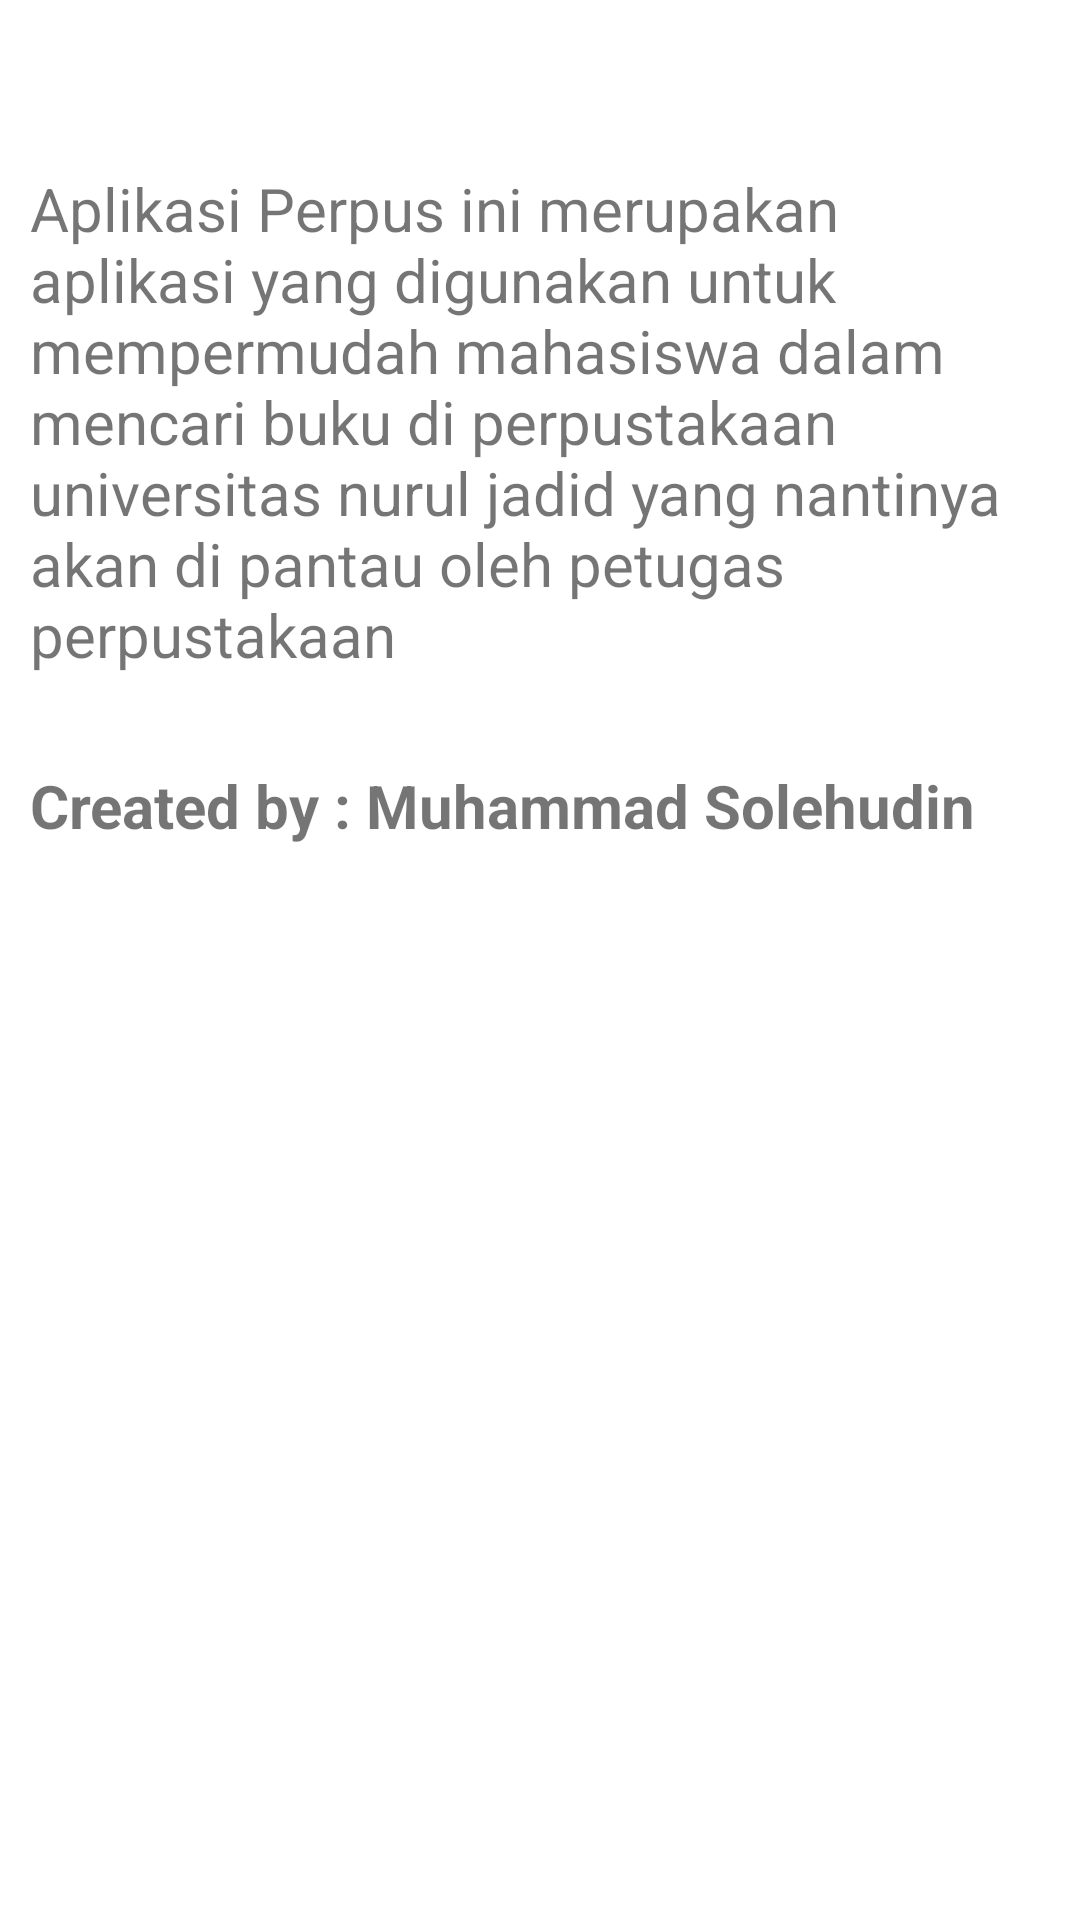

Reconstruct the res/layout file that produces this screen, plus the resources it refers to.
<!-- AndroidManifest.xml: application theme AppTheme -->
<!-- res/layout/activity_tentang.xml -->
<?xml version="1.0" encoding="utf-8"?>
<LinearLayout
    xmlns:android="http://schemas.android.com/apk/res/android"
    xmlns:app="http://schemas.android.com/apk/res-auto"
    xmlns:tools="http://schemas.android.com/tools"
    android:layout_width="match_parent"
    android:layout_height="match_parent"
    android:orientation="vertical"

    tools:context=".Tentang">
    <android.support.v7.widget.Toolbar
        android:id="@+id/toolbar"
        android:layout_width="match_parent"
        android:layout_height="?attr/actionBarSize"
        app:layout_collapseMode="pin"
        android:background="@drawable/recttoolbar"
        app:titleTextColor="@color/white"
        android:theme="@style/AppTheme.AppBarOverlay"/>



    <TextView
        android:layout_marginRight="10dp"
        android:layout_marginLeft="10dp"
        android:layout_width="wrap_content"
        android:layout_height="wrap_content"
        android:textSize="20sp"
        android:text="Aplikasi Perpus ini merupakan aplikasi yang digunakan untuk mempermudah mahasiswa dalam mencari buku di perpustakaan universitas nurul jadid yang nantinya akan di pantau oleh petugas perpustakaan"/>

    <TextView
        android:layout_marginRight="10dp"
        android:layout_marginLeft="10dp"
        android:layout_width="wrap_content"
        android:layout_height="wrap_content"
        android:layout_marginTop="30dp"
        android:text="Created by : Muhammad Solehudin"
        android:textSize="20sp"
        android:textStyle="bold" />

</LinearLayout>
<!-- resources referenced by this layout -->
<resources>
  <color name="white">#fafafa</color>
</resources>
